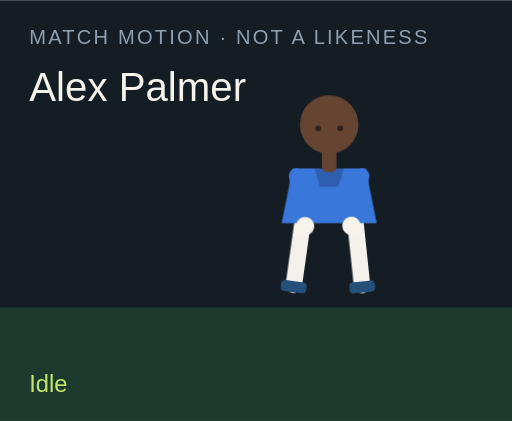
t = 0.00 s
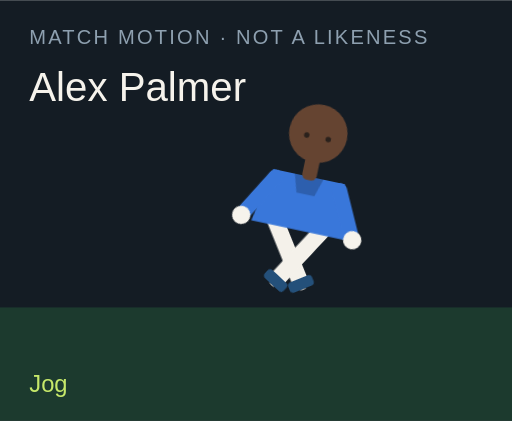
t = 1.50 s
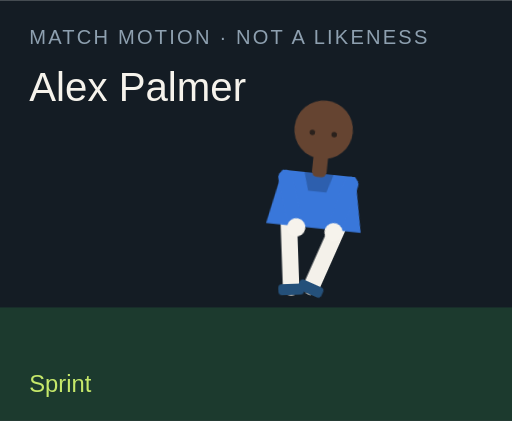
t = 3.00 s
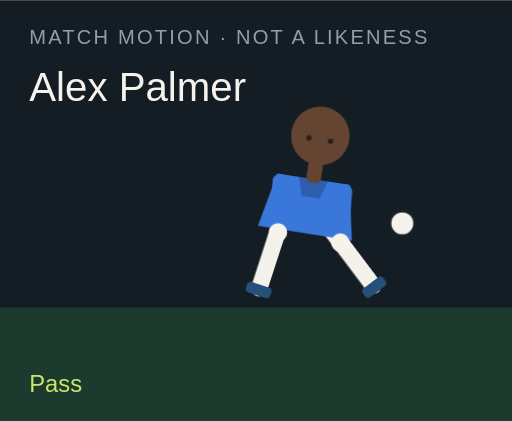
t = 4.50 s
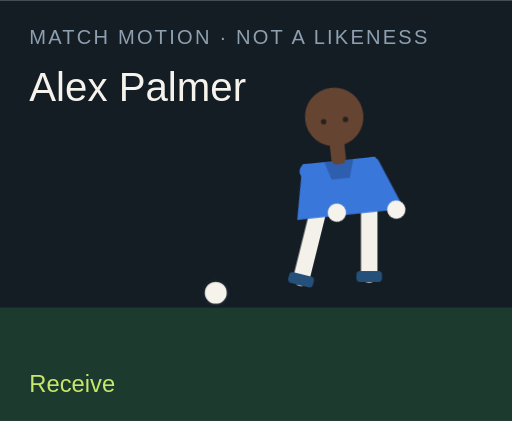
t = 6.00 s
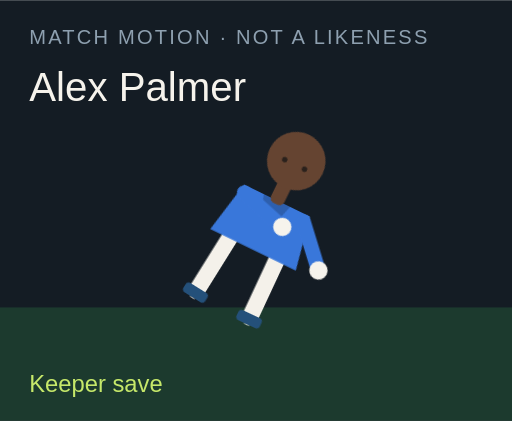
t = 7.50 s

The animated SVG that drew these frames (rendered in a browser with its animation timeline set to each time). Animation: 18 CSS @keyframes rules; one cycle of 9.00 s, repeats indefinitely.

<?xml version="1.0" encoding="UTF-8"?>
<svg xmlns="http://www.w3.org/2000/svg" viewBox="0 0 280 230" role="img">
  <style>@media (prefers-reduced-motion: reduce){animate,animateTransform{display:none}}</style>
  <rect width="280" height="230" fill="#141c24"/>
  <rect y="168" width="280" height="62" fill="#1c3a2e"/>
  <text x="16" y="24" fill="#8ea0b0" font-family="Arial,sans-serif" font-size="11" letter-spacing="1.2">MATCH MOTION · NOT A LIKENESS</text>
  <text x="16" y="55" fill="#f6f3ec" font-family="Impact,sans-serif" font-size="22">Alex Palmer</text>
  <circle r="7" fill="#f6f3ec" stroke="#172028" stroke-width="2" id="motion-5508" cx="150" cy="160" opacity="0">
    
    
    
  </circle>
  <g transform="translate(132 40)">
    <g id="motion-5530" transform="rotate(0 48 90)">
      
      <g id="motion-5532" transform="translate(0 0)">
        
        <g transform="translate(34 78)"><g id="motion-5534" transform="rotate(8)"><path d="M0 0 V38" stroke="#f4f1ea" stroke-width="9" stroke-linecap="round"/><rect x="-7" y="36" width="14" height="6" rx="2" fill="#24507a"/></g></g>
        <g transform="translate(62 78)"><g id="motion-5536" transform="rotate(-6)"><path d="M0 0 V38" stroke="#f4f1ea" stroke-width="9" stroke-linecap="round"/><rect x="-7" y="36" width="14" height="6" rx="2" fill="#24507a"/></g></g>
        <path d="M28 52 h40 l6 30 H22 Z" fill="#3977da"/>
        <path d="M40 52 h16 l-3 10 H43 Z" fill="#000" opacity=".2"/>
        <g transform="translate(30 56)"><g id="motion-5538" transform="rotate(-10)"><path d="M0 0 V28" stroke="#3977da" stroke-width="8" stroke-linecap="round"/><circle cx="0" cy="28" r="5" fill="#f6f3ec"/></g></g>
        <g transform="translate(66 56)"><g id="motion-5540" transform="rotate(12)"><path d="M0 0 V28" stroke="#3977da" stroke-width="8" stroke-linecap="round"/><circle cx="0" cy="28" r="5" fill="#f6f3ec"/></g></g>
        <rect x="44" y="40" width="8" height="14" rx="3" fill="#654431"/>
        <circle cx="48" cy="28" r="16" fill="#654431"/>
        
        <circle cx="42" cy="30" r="1.5" fill="#2a211c"/><circle cx="54" cy="30" r="1.5" fill="#2a211c"/>
      </g>
    </g>
  </g>
  <text x="16" y="214" fill="#c6e86a" font-family="Arial,sans-serif" font-size="13" opacity="1" id="motion-5512">Idle</text><text x="16" y="214" fill="#c6e86a" font-family="Arial,sans-serif" font-size="13" opacity="0" id="motion-5514">Jog</text><text x="16" y="214" fill="#c6e86a" font-family="Arial,sans-serif" font-size="13" opacity="0" id="motion-5516">Sprint</text><text x="16" y="214" fill="#c6e86a" font-family="Arial,sans-serif" font-size="13" opacity="0" id="motion-5518">Dribble</text><text x="16" y="214" fill="#c6e86a" font-family="Arial,sans-serif" font-size="13" opacity="0" id="motion-5520">Pass</text><text x="16" y="214" fill="#c6e86a" font-family="Arial,sans-serif" font-size="13" opacity="0" id="motion-5522">Shoot</text><text x="16" y="214" fill="#c6e86a" font-family="Arial,sans-serif" font-size="13" opacity="0" id="motion-5524">Receive</text><text x="16" y="214" fill="#c6e86a" font-family="Arial,sans-serif" font-size="13" opacity="0" id="motion-5526">Keeper save</text><text x="16" y="214" fill="#c6e86a" font-family="Arial,sans-serif" font-size="13" opacity="0" id="motion-5528">Gloves up</text>
<style>@keyframes track-5509{0%{cx:150px}11.1%{cx:156px}22.2%{cx:164px}33.300000000000004%{cx:142px}44.4%{cx:190px}55.60000000000001%{cx:250px}66.7%{cx:118px}77.8%{cx:150px}88.9%{cx:150px}100%{cx:150px}}@keyframes track-5510{0%{cy:160px}11.1%{cy:158px}22.2%{cy:154px}33.300000000000004%{cy:156px}44.4%{cy:148px}55.60000000000001%{cy:96px}66.7%{cy:160px}77.8%{cy:160px}88.9%{cy:160px}100%{cy:160px}}@keyframes track-5511{0%{opacity:0}11.1%{opacity:0}22.2%{opacity:0}33.300000000000004%{opacity:1}44.4%{opacity:1}55.60000000000001%{opacity:1}66.7%{opacity:1}77.8%{opacity:0}88.9%{opacity:0}100%{opacity:0}}@keyframes track-5513{0%{opacity:1}11.1%{opacity:0}22.2%{opacity:0}33.300000000000004%{opacity:0}44.4%{opacity:0}55.60000000000001%{opacity:0}66.7%{opacity:0}77.8%{opacity:0}88.9%{opacity:0}100%{opacity:1}}@keyframes track-5515{0%{opacity:0}11.1%{opacity:1}22.2%{opacity:0}33.300000000000004%{opacity:0}44.4%{opacity:0}55.60000000000001%{opacity:0}66.7%{opacity:0}77.8%{opacity:0}88.9%{opacity:0}100%{opacity:0}}@keyframes track-5517{0%{opacity:0}11.1%{opacity:0}22.2%{opacity:1}33.300000000000004%{opacity:0}44.4%{opacity:0}55.60000000000001%{opacity:0}66.7%{opacity:0}77.8%{opacity:0}88.9%{opacity:0}100%{opacity:0}}@keyframes track-5519{0%{opacity:0}11.1%{opacity:0}22.2%{opacity:0}33.300000000000004%{opacity:1}44.4%{opacity:0}55.60000000000001%{opacity:0}66.7%{opacity:0}77.8%{opacity:0}88.9%{opacity:0}100%{opacity:0}}@keyframes track-5521{0%{opacity:0}11.1%{opacity:0}22.2%{opacity:0}33.300000000000004%{opacity:0}44.4%{opacity:1}55.60000000000001%{opacity:0}66.7%{opacity:0}77.8%{opacity:0}88.9%{opacity:0}100%{opacity:0}}@keyframes track-5523{0%{opacity:0}11.1%{opacity:0}22.2%{opacity:0}33.300000000000004%{opacity:0}44.4%{opacity:0}55.60000000000001%{opacity:1}66.7%{opacity:0}77.8%{opacity:0}88.9%{opacity:0}100%{opacity:0}}@keyframes track-5525{0%{opacity:0}11.1%{opacity:0}22.2%{opacity:0}33.300000000000004%{opacity:0}44.4%{opacity:0}55.60000000000001%{opacity:0}66.7%{opacity:1}77.8%{opacity:0}88.9%{opacity:0}100%{opacity:0}}@keyframes track-5527{0%{opacity:0}11.1%{opacity:0}22.2%{opacity:0}33.300000000000004%{opacity:0}44.4%{opacity:0}55.60000000000001%{opacity:0}66.7%{opacity:0}77.8%{opacity:1}88.9%{opacity:0}100%{opacity:0}}@keyframes track-5529{0%{opacity:0}11.1%{opacity:0}22.2%{opacity:0}33.300000000000004%{opacity:0}44.4%{opacity:0}55.60000000000001%{opacity:0}66.7%{opacity:0}77.8%{opacity:0}88.9%{opacity:1}100%{opacity:0}}@keyframes track-5531{0%{transform:rotate(0deg)}11.1%{transform:rotate(8deg)}22.2%{transform:rotate(16deg)}33.300000000000004%{transform:rotate(6deg)}44.4%{transform:rotate(4deg)}55.60000000000001%{transform:rotate(14deg)}66.7%{transform:rotate(-6deg)}77.8%{transform:rotate(52deg)}88.9%{transform:rotate(0deg)}100%{transform:rotate(0deg)}}@keyframes track-5533{0%{transform:translate(0px,0px)}11.1%{transform:translate(0px,-3px)}22.2%{transform:translate(0px,-6px)}33.300000000000004%{transform:translate(0px,-2px)}44.4%{transform:translate(0px,2px)}55.60000000000001%{transform:translate(0px,-4px)}66.7%{transform:translate(0px,1px)}77.8%{transform:translate(0px,16px)}88.9%{transform:translate(0px,-12px)}100%{transform:translate(0px,0px)}}@keyframes track-5535{0%{transform:rotate(8deg)}11.1%{transform:rotate(-26deg)}22.2%{transform:rotate(-42deg)}33.300000000000004%{transform:rotate(-8deg)}44.4%{transform:rotate(6deg)}55.60000000000001%{transform:rotate(12deg)}66.7%{transform:rotate(20deg)}77.8%{transform:rotate(18deg)}88.9%{transform:rotate(-6deg)}100%{transform:rotate(8deg)}}@keyframes track-5537{0%{transform:rotate(-6deg)}11.1%{transform:rotate(24deg)}22.2%{transform:rotate(38deg)}33.300000000000004%{transform:rotate(18deg)}44.4%{transform:rotate(-38deg)}55.60000000000001%{transform:rotate(-54deg)}66.7%{transform:rotate(6deg)}77.8%{transform:rotate(-8deg)}88.9%{transform:rotate(6deg)}100%{transform:rotate(-6deg)}}@keyframes track-5539{0%{transform:rotate(-10deg)}11.1%{transform:rotate(24deg)}22.2%{transform:rotate(36deg)}33.300000000000004%{transform:rotate(-18deg)}44.4%{transform:rotate(10deg)}55.60000000000001%{transform:rotate(-24deg)}66.7%{transform:rotate(-30deg)}77.8%{transform:rotate(-70deg)}88.9%{transform:rotate(-78deg)}100%{transform:rotate(-10deg)}}@keyframes track-5541{0%{transform:rotate(12deg)}11.1%{transform:rotate(-20deg)}22.2%{transform:rotate(-32deg)}33.300000000000004%{transform:rotate(14deg)}44.4%{transform:rotate(-26deg)}55.60000000000001%{transform:rotate(18deg)}66.7%{transform:rotate(-22deg)}77.8%{transform:rotate(-8deg)}88.9%{transform:rotate(-78deg)}100%{transform:rotate(12deg)}}@media(prefers-reduced-motion:no-preference){#motion-5508{animation:track-5509 9s linear infinite both,track-5510 9s linear infinite both,track-5511 9s steps(1,end) infinite both}#motion-5512{animation:track-5513 9s steps(1,end) infinite both}#motion-5514{animation:track-5515 9s steps(1,end) infinite both}#motion-5516{animation:track-5517 9s steps(1,end) infinite both}#motion-5518{animation:track-5519 9s steps(1,end) infinite both}#motion-5520{animation:track-5521 9s steps(1,end) infinite both}#motion-5522{animation:track-5523 9s steps(1,end) infinite both}#motion-5524{animation:track-5525 9s steps(1,end) infinite both}#motion-5526{animation:track-5527 9s steps(1,end) infinite both}#motion-5528{animation:track-5529 9s steps(1,end) infinite both}#motion-5530{animation:track-5531 9s linear infinite both}#motion-5532{animation:track-5533 9s linear infinite both}#motion-5534{animation:track-5535 9s linear infinite both}#motion-5536{animation:track-5537 9s linear infinite both}#motion-5538{animation:track-5539 9s linear infinite both}#motion-5540{animation:track-5541 9s linear infinite both}}</style></svg>
